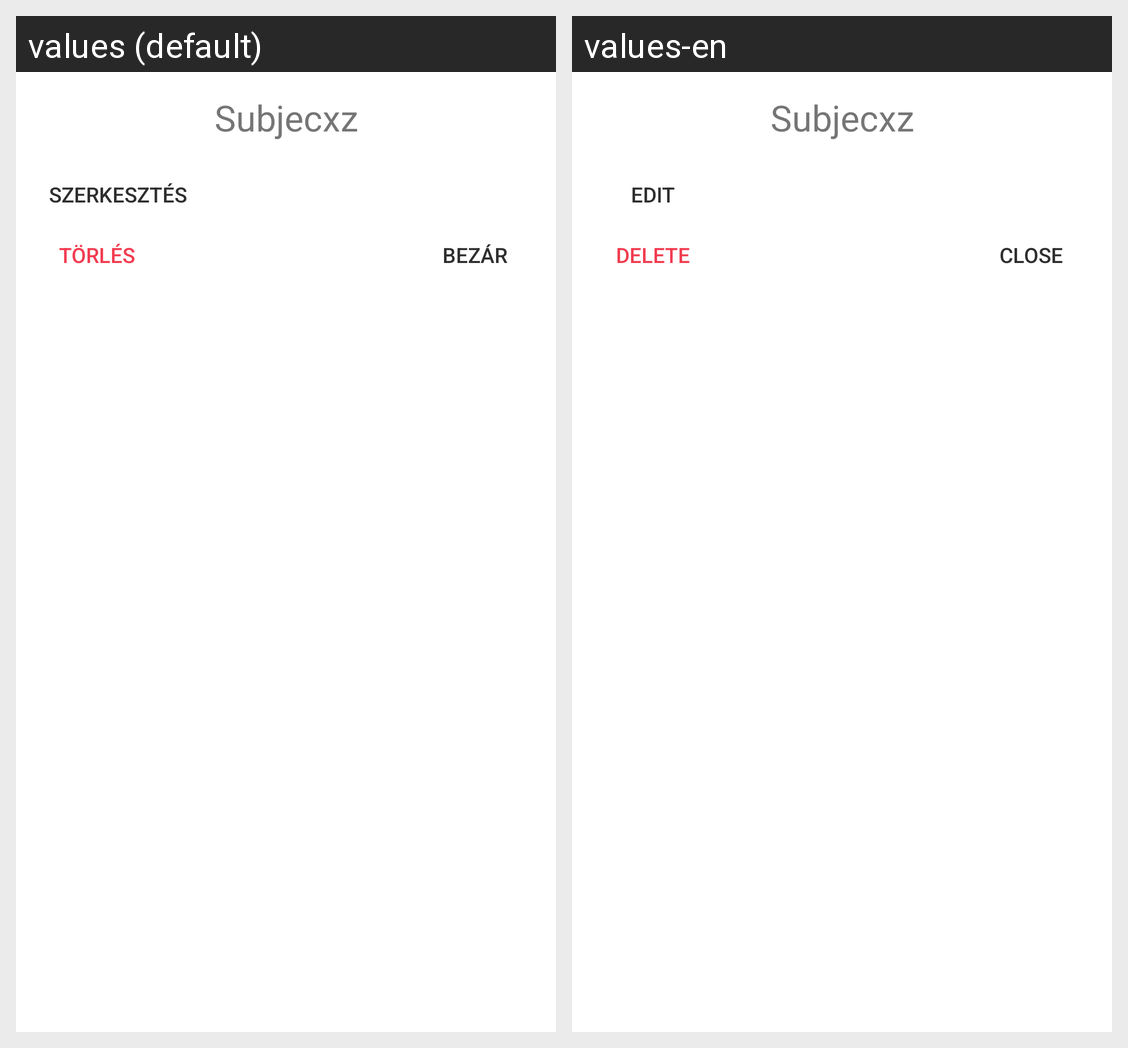

Strings drawn on this Android screen and how each of the app's shown locales translates them:
Android screen res/layout/dialog_fragment_manager_subject.xml rendered under 2 locales, left to right: values (default), values-en. Device: Nexus 5 (rendered at 1080×1920; each locale shown at half size, 540×960, under a caption strip naming it); theme AppTheme.Light.
Strings drawn on this screen, with the default value and each locale's value (text and hints the layout hard-codes, and strings that could not be matched under every locale, appear in the picture but are not listed):

close
  values: Bezár
  values-en: Close

delete
  values: Törlés
  values-en: Delete

edit
  values: Szerkesztés
  values-en: Edit
